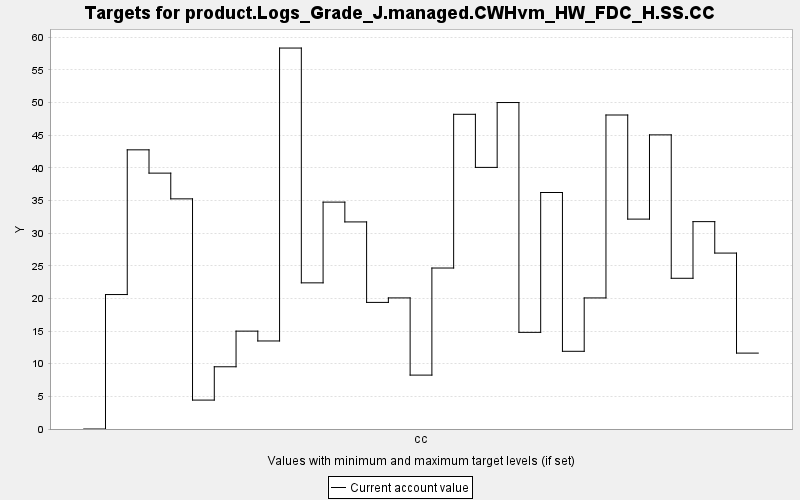

The file beside this chart, header and first rows:
TARGET, PERIOD, YEAR, PERIODWIDTH, MINIMUM, MAXIMUM, MINWEIGHT, MAXWEIGHT, CURRENT, SUMMARY
product.Logs_Grade_J.managed.CWHvm_HW_FD…, 0, 0, 10.0, 0.0, 10000, 1.0, 1.0, 0.0, 0.0
product.Logs_Grade_J.managed.CWHvm_HW_FD…, 1, 10, 10.0, 0.0, 10000, 1.0, 1.0, 20.59, 0.0
product.Logs_Grade_J.managed.CWHvm_HW_FD…, 2, 20, 10.0, 0.0, 10000, 1.0, 1.0, 42.75, 0.0
product.Logs_Grade_J.managed.CWHvm_HW_FD…, 3, 30, 10.0, 0.0, 10000, 1.0, 1.0, 39.19, 0.0
product.Logs_Grade_J.managed.CWHvm_HW_FD…, 4, 40, 10.0, 0.0, 10000, 1.0, 1.0, 35.24, 0.0
product.Logs_Grade_J.managed.CWHvm_HW_FD…, 5, 50, 10.0, 0.0, 10000, 1.0, 1.0, 4.428, 0.0
product.Logs_Grade_J.managed.CWHvm_HW_FD…, 6, 60, 10.0, 0.0, 10000, 1.0, 1.0, 9.53, 0.0
product.Logs_Grade_J.managed.CWHvm_HW_FD…, 7, 70, 10.0, 0.0, 10000, 1.0, 1.0, 14.99, 0.0
product.Logs_Grade_J.managed.CWHvm_HW_FD…, 8, 80, 10.0, 0.0, 10000, 1.0, 1.0, 13.48, 0.0
product.Logs_Grade_J.managed.CWHvm_HW_FD…, 9, 90, 10.0, 0.0, 10000, 1.0, 1.0, 58.34, 0.0
product.Logs_Grade_J.managed.CWHvm_HW_FD…, 10, 100, 10.0, 0.0, 10000, 1.0, 1.0, 22.38, 0.0
product.Logs_Grade_J.managed.CWHvm_HW_FD…, 11, 110, 10.0, 0.0, 10000, 1.0, 1.0, 34.75, 0.0
product.Logs_Grade_J.managed.CWHvm_HW_FD…, 12, 120, 10.0, 0.0, 10000, 1.0, 1.0, 31.71, 0.0
product.Logs_Grade_J.managed.CWHvm_HW_FD…, 13, 130, 10.0, 0.0, 10000, 1.0, 1.0, 19.39, 0.0
product.Logs_Grade_J.managed.CWHvm_HW_FD…, 14, 140, 10.0, 0.0, 10000, 1.0, 1.0, 20.08, 0.0
product.Logs_Grade_J.managed.CWHvm_HW_FD…, 15, 150, 10.0, 0.0, 10000, 1.0, 1.0, 8.254, 0.0
product.Logs_Grade_J.managed.CWHvm_HW_FD…, 16, 160, 10.0, 0.0, 10000, 1.0, 1.0, 24.65, 0.0
product.Logs_Grade_J.managed.CWHvm_HW_FD…, 17, 170, 10.0, 0.0, 10000, 1.0, 1.0, 48.19, 0.0
product.Logs_Grade_J.managed.CWHvm_HW_FD…, 18, 180, 10.0, 0.0, 10000, 1.0, 1.0, 40.06, 0.0
product.Logs_Grade_J.managed.CWHvm_HW_FD…, 19, 190, 10.0, 0.0, 10000, 1.0, 1.0, 50, 0.0
product.Logs_Grade_J.managed.CWHvm_HW_FD…, 20, 200, 10.0, 0.0, 10000, 1.0, 1.0, 14.8, 0.0
product.Logs_Grade_J.managed.CWHvm_HW_FD…, 21, 210, 10.0, 0.0, 10000, 1.0, 1.0, 36.22, 0.0
product.Logs_Grade_J.managed.CWHvm_HW_FD…, 22, 220, 10.0, 0.0, 10000, 1.0, 1.0, 11.9, 0.0
product.Logs_Grade_J.managed.CWHvm_HW_FD…, 23, 230, 10.0, 0.0, 10000, 1.0, 1.0, 20.07, 0.0
product.Logs_Grade_J.managed.CWHvm_HW_FD…, 24, 240, 10.0, 0.0, 10000, 1.0, 1.0, 48.09, 0.0
product.Logs_Grade_J.managed.CWHvm_HW_FD…, 25, 250, 10.0, 0.0, 10000, 1.0, 1.0, 32.14, 0.0
product.Logs_Grade_J.managed.CWHvm_HW_FD…, 26, 260, 10.0, 0.0, 10000, 1.0, 1.0, 45.04, 0.0
product.Logs_Grade_J.managed.CWHvm_HW_FD…, 27, 270, 10.0, 0.0, 10000, 1.0, 1.0, 23.08, 0.0
product.Logs_Grade_J.managed.CWHvm_HW_FD…, 28, 280, 10.0, 0.0, 10000, 1.0, 1.0, 31.76, 0.0
product.Logs_Grade_J.managed.CWHvm_HW_FD…, 29, 290, 10.0, 0.0, 10000, 1.0, 1.0, 26.94, 0.0
product.Logs_Grade_J.managed.CWHvm_HW_FD…, 30, 300, 10.0, 0.0, 10000, 1.0, 1.0, 11.62, 0.0
